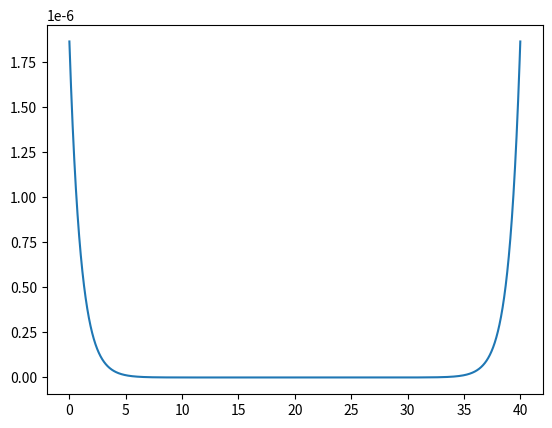

The matplotlib source for this figure: (Note: this script raises an exception after producing the figure.)
import numpy as np
from scipy.fft import fft, ifft
from scipy.linalg import circulant
import matplotlib.pyplot as plt
from time import perf_counter
import sys

### NOTE: J = j+1


def get_x_i(x):
    return (np.floor(x / delta_x)).astype(int)


def get_t_j(t):
    return int(np.floor(t / delta_t))


### SETUP AREA

T = 10  # maximum time value
l = 10000  # number of time steps
delta_t = T / l  # length of time steps
n = 2 ** 14  # term number in sequence
sample_number = 25000  # number of x values
a = 40  # x is on interval [0,a]
kappa = 0.001  # kappa in the equation
delta_x = a / sample_number  # length between sample points in space
c = 1 / (1 + 2 * n ** 2 * (1 - np.exp(-kappa)))
h = 2 ** (-40)

t_range = np.linspace(0, T, l+1)
x_range = np.linspace(0, a, sample_number)

### INITIAL PROFILE

u0 = lambda x: c * (np.cosh(np.minimum(x, a - x) - a / 2) / (np.sinh(a / 2)))

g = np.array(
    [
        c
        * (
            np.exp(-kappa * i)
            + np.exp(kappa * (i - sample_number)) / (1 - np.exp(-kappa * sample_number))
        )
        for i in range(sample_number)
    ]
)

f, ax = plt.subplots(1)

init_u_vec = u0(x_range)  # u_0^n,l

current_u_vec = init_u_vec
current_m_vec = np.zeros_like(current_u_vec)
next_m_vec = current_m_vec

plt.ion()
plt.show()

ax.plot(x_range, init_u_vec)
plt.pause(0.0000000000000000000000000000001)

### CREATE FINITE DIFFERENCE MATRICES

# 2nd derivative matrix
sec_zeros_array = np.zeros(len(current_u_vec) - 3)
sec_circ_vec = np.concatenate((np.array([-2, 1]), sec_zeros_array, np.array([1])))
sec_deriv_mat = 1 / h * np.transpose(circulant(sec_circ_vec))

# Forward 1st derivative matrix
fst_zeros_array = np.zeros(len(current_u_vec) - 2)
fwd_circ_vec = np.concatenate((np.array([-1, 1]), fst_zeros_array))
fwd_deriv_mat = 1 / h * np.transpose(circulant(fwd_circ_vec))

# Backward 1st derivative matrix
bwd_circ_vec = np.concatenate((np.array([1]), fst_zeros_array, np.array([-1])))
bwd_deriv_mat = 1 / h * np.transpose(circulant(bwd_circ_vec))

# D matrix (average of fwd and backwards)
D_mat = 1 / 2 * (fwd_deriv_mat + bwd_deriv_mat)

t = 0

while t < T:
    plt.cla()
    current_m_vec = current_u_vec - np.matmul(sec_deriv_mat, current_u_vec)  # STEP 2
    next_m_vec = current_m_vec + delta_t * (  # STEP 3
        -np.matmul(bwd_deriv_mat, current_m_vec * current_u_vec)
        - current_m_vec*np.matmul(D_mat, current_u_vec)
    )
    next_u_vec = (h * ifft(a * fft(g) * fft(next_m_vec))).real  # STEP 4 (may be broken)
    u_interp = (
        lambda x, t: n
        / delta_t
        * (
            (t_range[get_t_j(t) + 1] - t)
            * (
                (x_range[(get_x_i(x) + 1) % sample_number] - x)
                * current_u_vec[get_x_i(x) % sample_number]
                + (x - x_range[get_x_i(x) % sample_number])
                * current_u_vec[(get_x_i(x) + 1) % sample_number]
            )
            + (t - t_range[get_t_j(t)])
            * (
                (x_range[(get_x_i(x) + 1) % sample_number] - x)
                * next_u_vec[get_x_i(x) % sample_number]
                + (x - x_range[get_x_i(x) % sample_number])
                * next_u_vec[(get_x_i(x) + 1) % sample_number]
            )
        )
    )  # STEP 5 (also maybe broken)
    ax.plot(x_range, u_interp(x_range, t))
    plt.title(f"t={t}")
    plt.pause(0.000000000000000000001)
    t += delta_t
    current_u_vec = next_u_vec

sys.exit(0)
